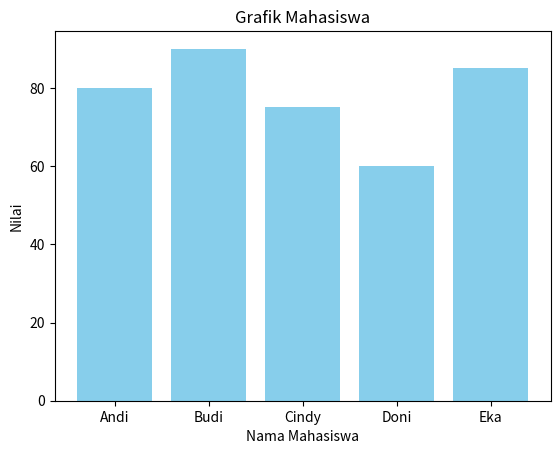
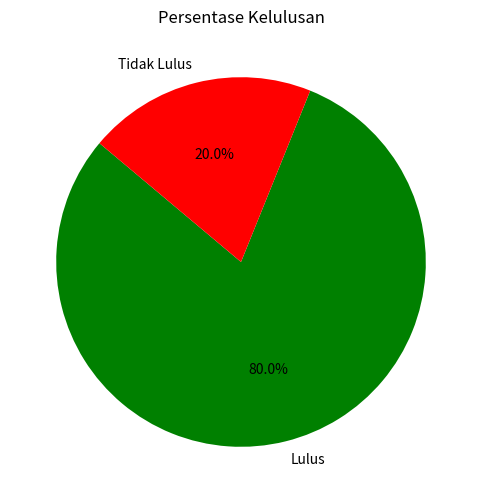
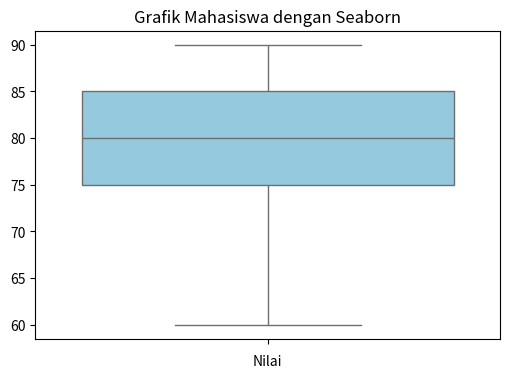

Write the Python code that produced these figures, in order.
#visualisasi performa mahasiswa

import matplotlib.pyplot as plt
import seaborn as sns

#data
nilai = [80, 90, 75, 60, 85]
nama = ['Andi', 'Budi', 'Cindy', 'Doni', 'Eka']

#klasifikasi kelulusan
status = ['Lulus' if n >= 75 else 'Tidak Lulus' for n in nilai]

#hitung lulus dan tidak
lulus_count = status.count('Lulus')
tidak_lulus_count = status.count('Tidak Lulus')

#plot bar
plt.bar(nama, nilai, color='skyblue')
plt.title('Grafik Mahasiswa')
plt.xlabel('Nama Mahasiswa')
plt.ylabel('Nilai')
plt.show()

#pie chart
plt.figure(figsize=(6, 6))
plt.pie([lulus_count, tidak_lulus_count], 
         labels=['Lulus', 'Tidak Lulus'], 
         autopct='%1.1f%%',
         colors=['green', 'red'], 
         startangle=140)
plt.title('Persentase Kelulusan')
plt.show()

#implementasi seaborn
plt.figure(figsize=(6, 4))
sns.boxplot(data=nilai, color='skyblue')
plt.title('Grafik Mahasiswa dengan Seaborn')
plt.xlabel('Nilai')
plt.show()